Photos from the image-classification dataset "recortes" in the GitHub repository Dxnn017/fruit-detector-pricer. Its 10 classes are: apple red 1, banana 1, cantaloupe 2, cocos 1, granadilla 1, kiwi 1, maracuja 1, peach 2, pear forelle 1, pineapple mini 1.

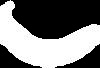
Label: banana 1

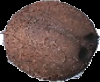
Label: cocos 1

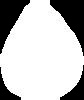
Label: pear forelle 1

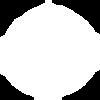
Label: peach 2

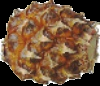
Label: pineapple mini 1

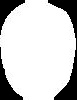
Label: kiwi 1
